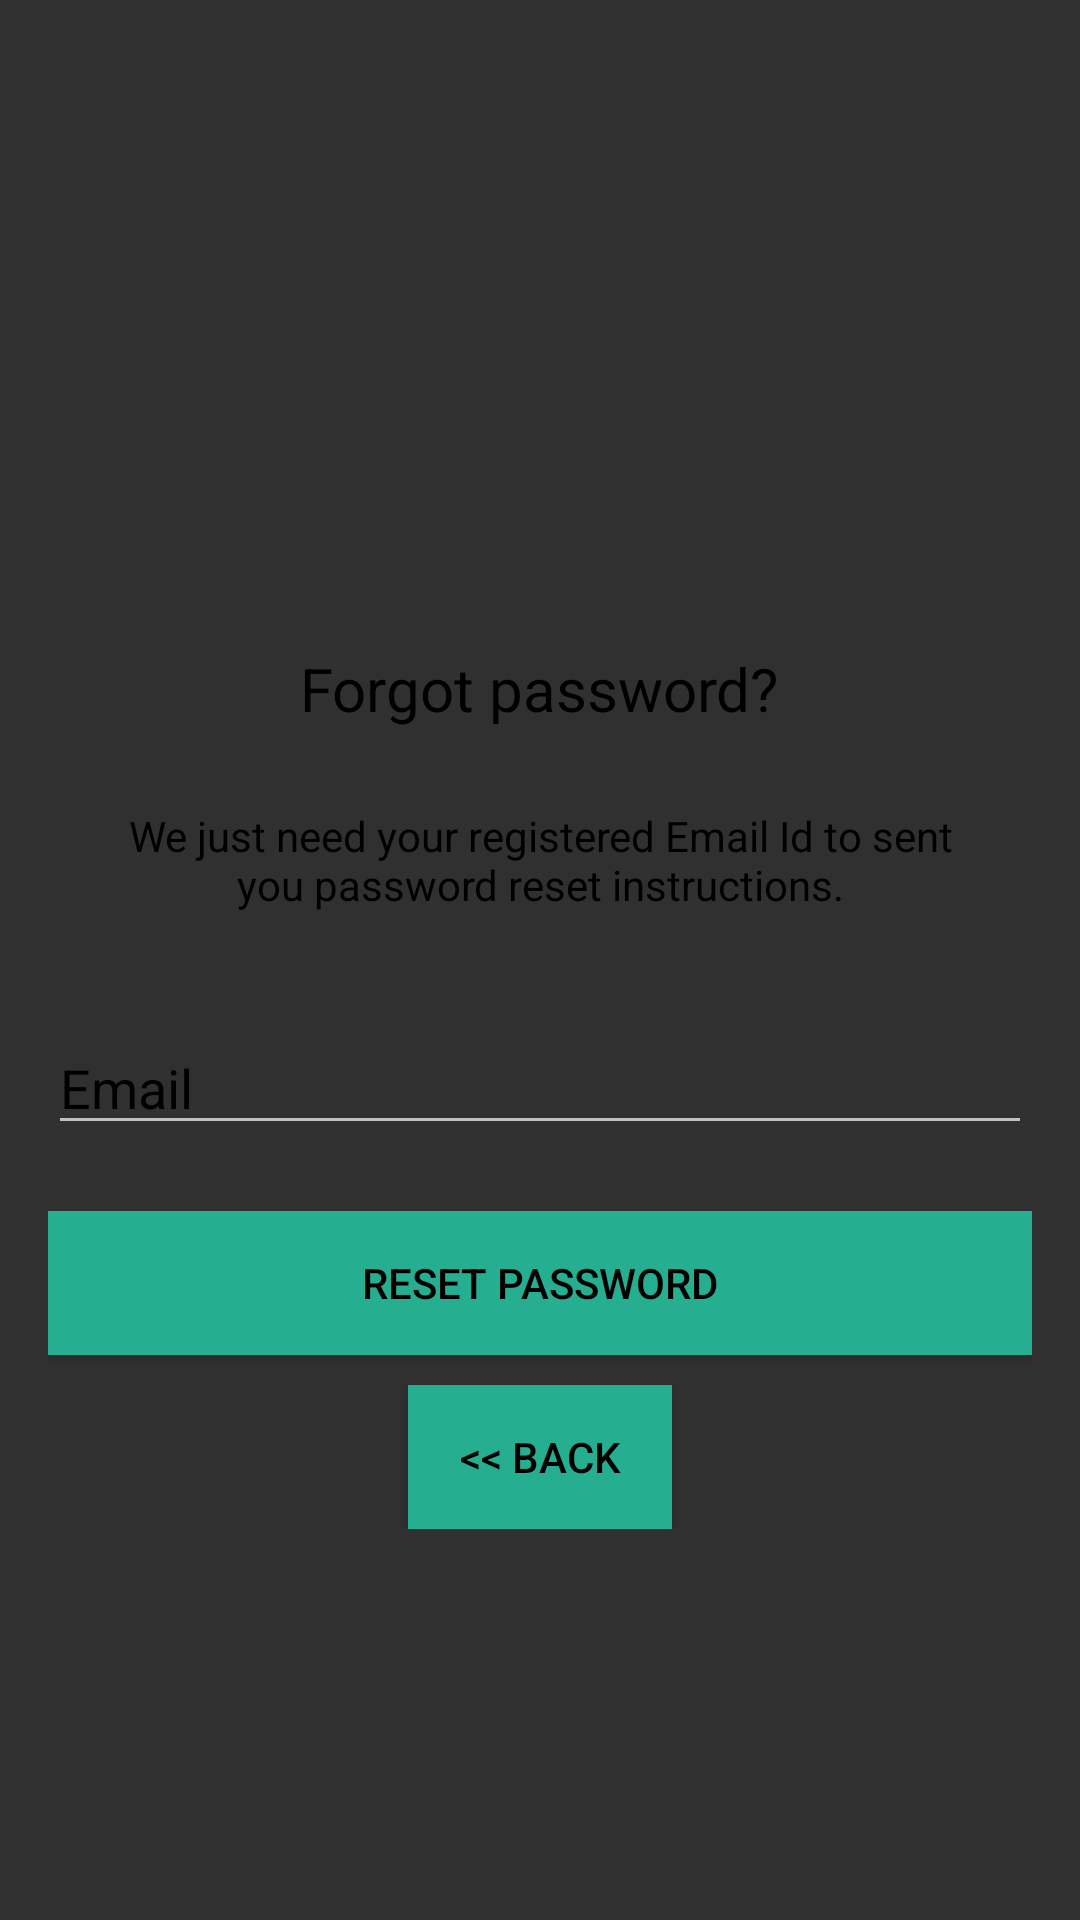

This screen was rendered from an Android layout file. Write that file and the resources it references.
<!-- AndroidManifest.xml: application theme Theme.AppCompat -->
<!-- res/layout/activity_password_reset.xml -->
<?xml version="1.0" encoding="utf-8"?>

<LinearLayout xmlns:android="http://schemas.android.com/apk/res/android"
    xmlns:app="http://schemas.android.com/apk/res-auto"
    xmlns:tools="http://schemas.android.com/tools"
    android:layout_width="match_parent"
    android:layout_height="match_parent"
    android:orientation="horizontal"
    tools:background="#fff"
    tools:context=".AccountActivity.PasswordReset">


    <LinearLayout
        android:layout_width="fill_parent"
        android:layout_height="wrap_content"
        android:layout_marginTop="30dp"
        android:gravity="center"
        android:orientation="vertical"
        android:padding="@dimen/activity_horizontal_margin">

        <ImageView
            android:layout_width="350dp"
            android:layout_height="150dp"
            android:layout_gravity="center_horizontal"
            android:layout_marginBottom="10dp"
            android:src="@drawable/imageedit_1_6204205203" />

        <TextView
            android:layout_width="wrap_content"
            android:layout_height="wrap_content"
            android:gravity="center_horizontal"
            android:padding="10dp"
            android:text="@string/lbl_forgot_password"
            android:textColor="@android:color/black"
            android:textSize="20dp"

            />

        <TextView
            android:layout_width="wrap_content"
            android:layout_height="wrap_content"
            android:layout_marginBottom="10dp"
            android:gravity="center_horizontal"
            android:padding="@dimen/activity_horizontal_margin"
            android:text="@string/forgot_password_msg"
            android:textColor="@android:color/black"
            android:textSize="14sp" />

        <EditText
            android:id="@+id/emailReset"
            android:layout_width="match_parent"
            android:layout_height="wrap_content"
            android:layout_marginBottom="2dp"
            android:layout_marginTop="10dp"
            android:hint="@string/hint_email"
            android:inputType="textEmailAddress"
            android:textColor="@android:color/black"
            android:textColorHint="@android:color/black"
            />


        <Button
            android:id="@+id/btn_reset_password"
            android:layout_width="fill_parent"
            android:layout_height="wrap_content"
            android:layout_marginTop="20dip"
            android:background="@color/btn_login"
            android:text="@string/btn_reset_password"
            android:textColor="@android:color/black" />

        <Button
            android:id="@+id/btn_back"
            android:layout_width="wrap_content"
            android:layout_height="wrap_content"
            android:layout_marginTop="10dp"
            android:background="@color/btn_login"
            android:text="@string/btn_back"
            android:textColor="#000000" />


    </LinearLayout>


    <ProgressBar
        android:id="@+id/progressBar"
        android:layout_width="30dp"
        android:layout_height="30dp"
        android:layout_gravity="center|bottom"
        android:layout_marginBottom="20dp"
        android:visibility="gone" />


</LinearLayout>
<!-- resources referenced by this layout -->
<resources>
  <color name="btn_login">#26ae90</color>
  <dimen name="activity_horizontal_margin">16dp</dimen>
  <string name="btn_back">&lt;&lt; Back</string>
  <string name="btn_reset_password">Reset Password</string>
  <string name="forgot_password_msg">We just need your registered Email Id to sent you password reset instructions.</string>
  <string name="hint_email">Email</string>
  <string name="lbl_forgot_password">Forgot password?</string>
</resources>
